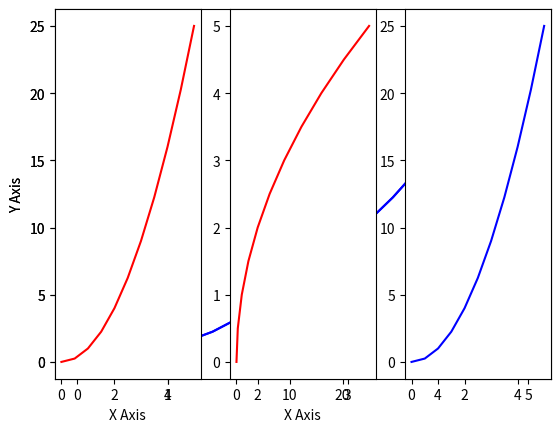
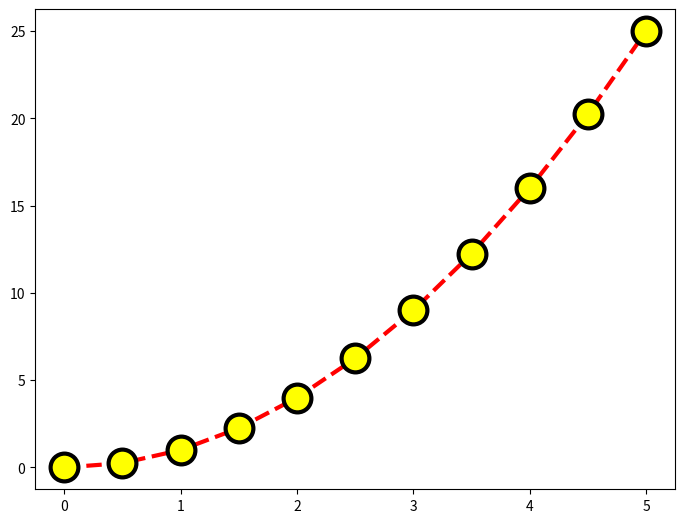

Here is the Python script that generated these plots, in order:
import matplotlib.pyplot as plt
import numpy as np
# Part 1
x = np.linspace(0, 5, 11)
y = x ** 2

print(x)
plt.plot(x,y,'b')
plt.show()

plt.xlabel("X Axis")
plt.ylabel("Y Axis")
plt.plot(x, y, 'b')
plt.show()

# subplot divides the current figure into rectangular panes that are numbered rowwise. Each pane contains an axes object. Subsequent plots are output to the current pane
# this will show 3 graphs with the respective data
plt.subplot(1, 3, 1)
plt.xlabel("X Axis")
plt.plot(x,y,'r')
plt.ylabel("Y Axis")
plt.subplot(1,3,3)
plt.plot(x,y,'b')
plt.subplot(1,3,2)
plt.plot(y,x,'r')
plt.show()

# Have different customized graphs
fig = plt.figure()
axes = fig.add_axes([0,0,1,1])
axes.plot(x,y,color='red', lw=3, linestyle='--', marker='o', markersize='20', markerfacecolor="yellow", markeredgewidth=3, markeredgecolor='black')
plt.show()
